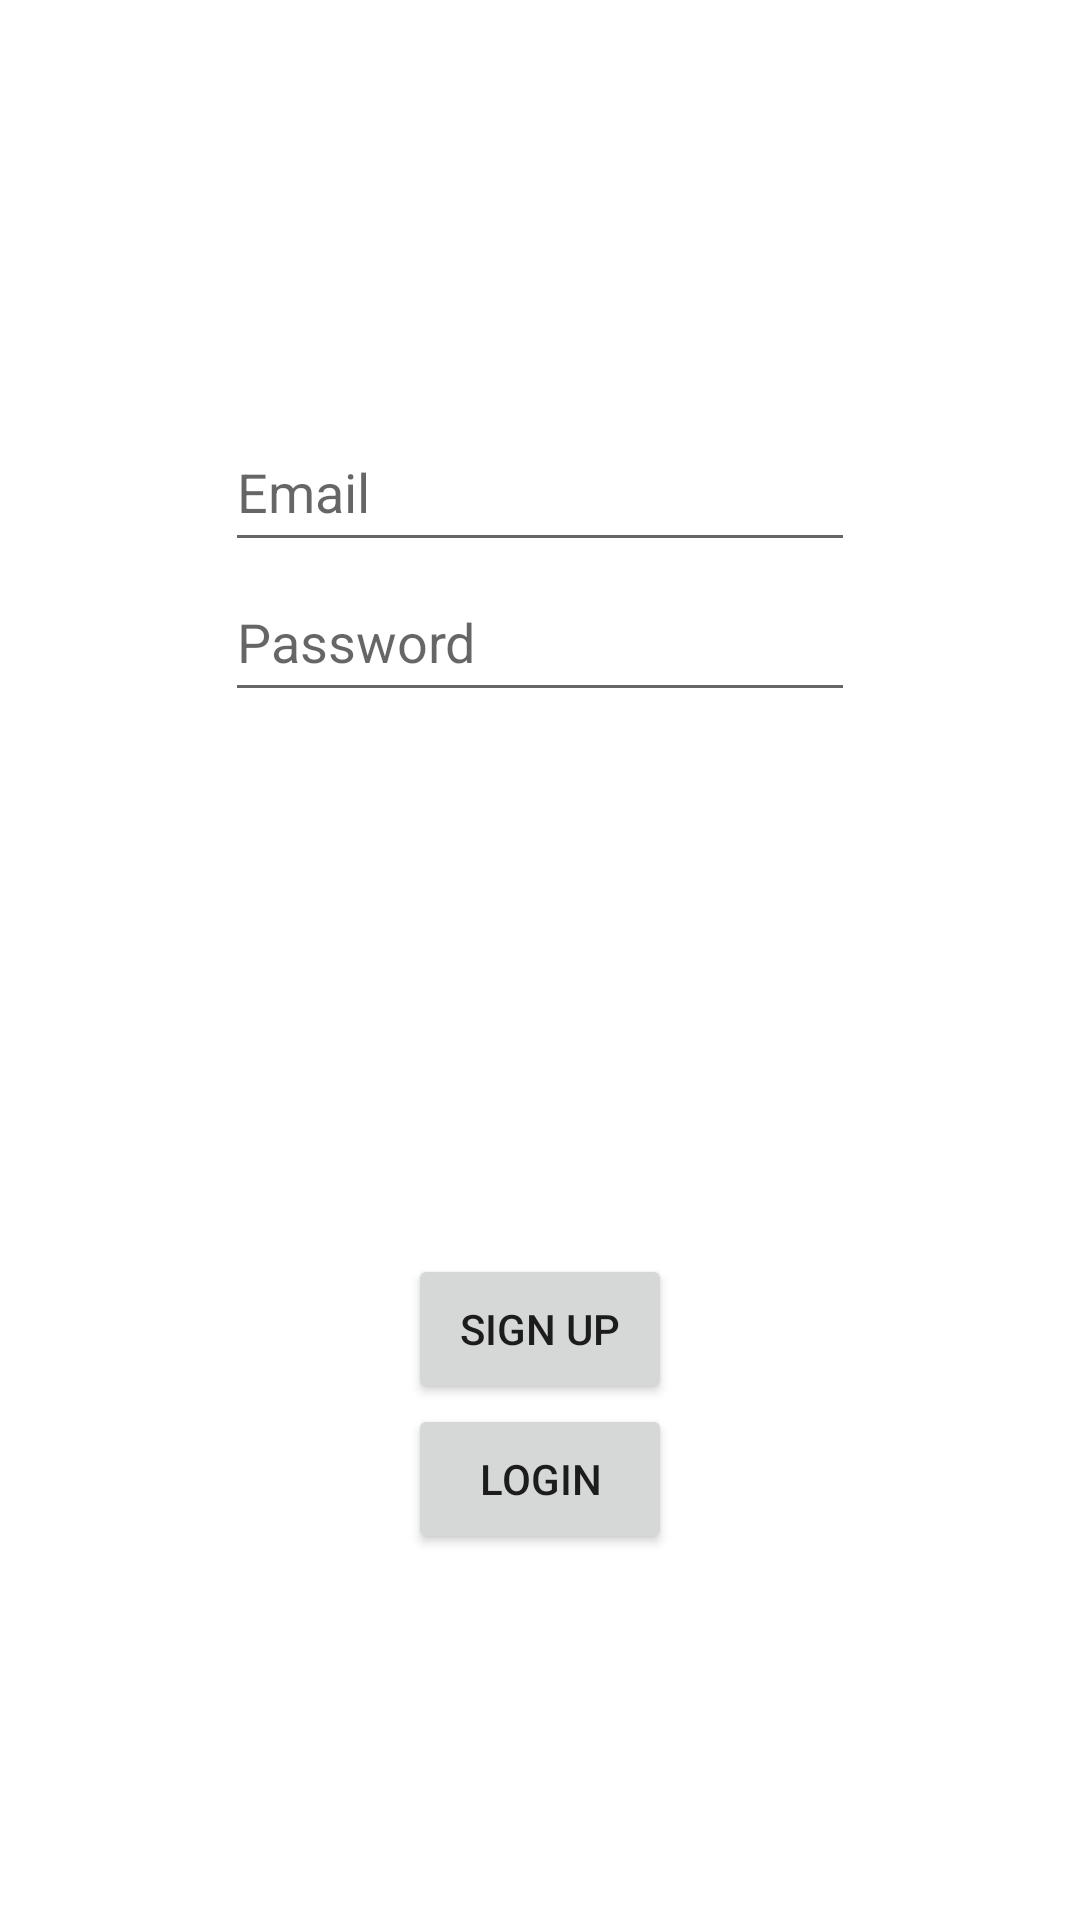

Here is an Android app screen rendered from its layout file. Give the layout XML and the strings, colors and styles it references.
<!-- AndroidManifest.xml: application theme Theme.Mantis_App -->
<!-- res/layout/activity_login.xml -->
<?xml version="1.0" encoding="utf-8"?>
<androidx.constraintlayout.widget.ConstraintLayout xmlns:android="http://schemas.android.com/apk/res/android"
    xmlns:app="http://schemas.android.com/apk/res-auto"
    xmlns:tools="http://schemas.android.com/tools"
    android:id="@+id/loginActivity"
    android:layout_width="match_parent"
    android:layout_height="match_parent"
    tools:context=".app.login.LoginActivity"
    android:launchMode="singleTask">

    <LinearLayout
        android:id="@+id/inputLayout"
        android:layout_width="268dp"
        android:layout_height="178dp"
        android:layout_marginStart="20dp"
        android:layout_marginTop="50dp"
        android:layout_marginEnd="20dp"
        android:layout_marginBottom="20dp"
        android:gravity="center"
        android:orientation="vertical"
        app:layout_constraintBottom_toTopOf="@+id/buttonLayout"
        app:layout_constraintEnd_toEndOf="parent"
        app:layout_constraintStart_toStartOf="parent"
        app:layout_constraintTop_toTopOf="parent">

        <EditText
            android:id="@+id/email_input"
            android:layout_width="wrap_content"
            android:layout_height="50dp"
            android:ems="10"
            android:hint="@string/email_input_placeholder"
            android:inputType="textEmailAddress"
            android:autofillHints="emailAddress" />

        <EditText
            android:id="@+id/password_input"
            android:layout_width="wrap_content"
            android:layout_height="50dp"
            android:autofillHints="password"
            android:ems="10"
            android:hint="@string/password_input_placeholder"
            android:inputType="textPassword" />
    </LinearLayout>


    <LinearLayout
        android:id="@+id/buttonLayout"
        android:layout_width="259dp"
        android:layout_height="207dp"
        android:layout_marginStart="20dp"
        android:layout_marginTop="20dp"
        android:layout_marginEnd="20dp"
        android:layout_marginBottom="20dp"
        android:gravity="center"
        android:orientation="vertical"
        app:layout_constraintBottom_toBottomOf="parent"
        app:layout_constraintEnd_toEndOf="parent"
        app:layout_constraintStart_toStartOf="parent"
        app:layout_constraintTop_toBottomOf="@+id/inputLayout">

        <Button
            android:id="@+id/signUpBtn"
            android:layout_width="wrap_content"
            android:layout_height="50dp"
            android:text="@string/sign_up_btn_text" />

        <Button
            android:id="@+id/loginBtn"
            android:layout_width="wrap_content"
            android:layout_height="50dp"
            android:text="@string/login_btn_text" />

    </LinearLayout>


</androidx.constraintlayout.widget.ConstraintLayout>
<!-- resources referenced by this layout -->
<resources>
  <string name="email_input_placeholder">Email</string>
  <string name="login_btn_text">Login</string>
  <string name="password_input_placeholder">Password</string>
  <string name="sign_up_btn_text">Sign Up</string>
  <style name="Theme.Mantis_App" parent="Theme.MaterialComponents.DayNight.NoActionBar">
          
          <item name="colorPrimary">@color/purple_500</item>
          <item name="colorPrimaryVariant">@color/purple_700</item>
          <item name="colorOnPrimary">@color/white</item>
          
          <item name="colorSecondary">@color/teal_200</item>
          <item name="colorSecondaryVariant">@color/teal_700</item>
          <item name="colorOnSecondary">@color/black</item>
          
          <item name="android:statusBarColor" tools:targetApi="l">?attr/colorPrimaryVariant</item>
          
      </style>
  <!-- not gathered from this repository: default colours our renderer supplied (Android Studio template values) -->
  <color name="purple_500">#FF6200EE</color>
  <color name="purple_700">#FF3700B3</color>
  <color name="teal_200">#FF03DAC5</color>
  <color name="teal_700">#FF018786</color>
  <color name="black">#FF000000</color>
  <color name="white">#FFFFFFFF</color>
</resources>
